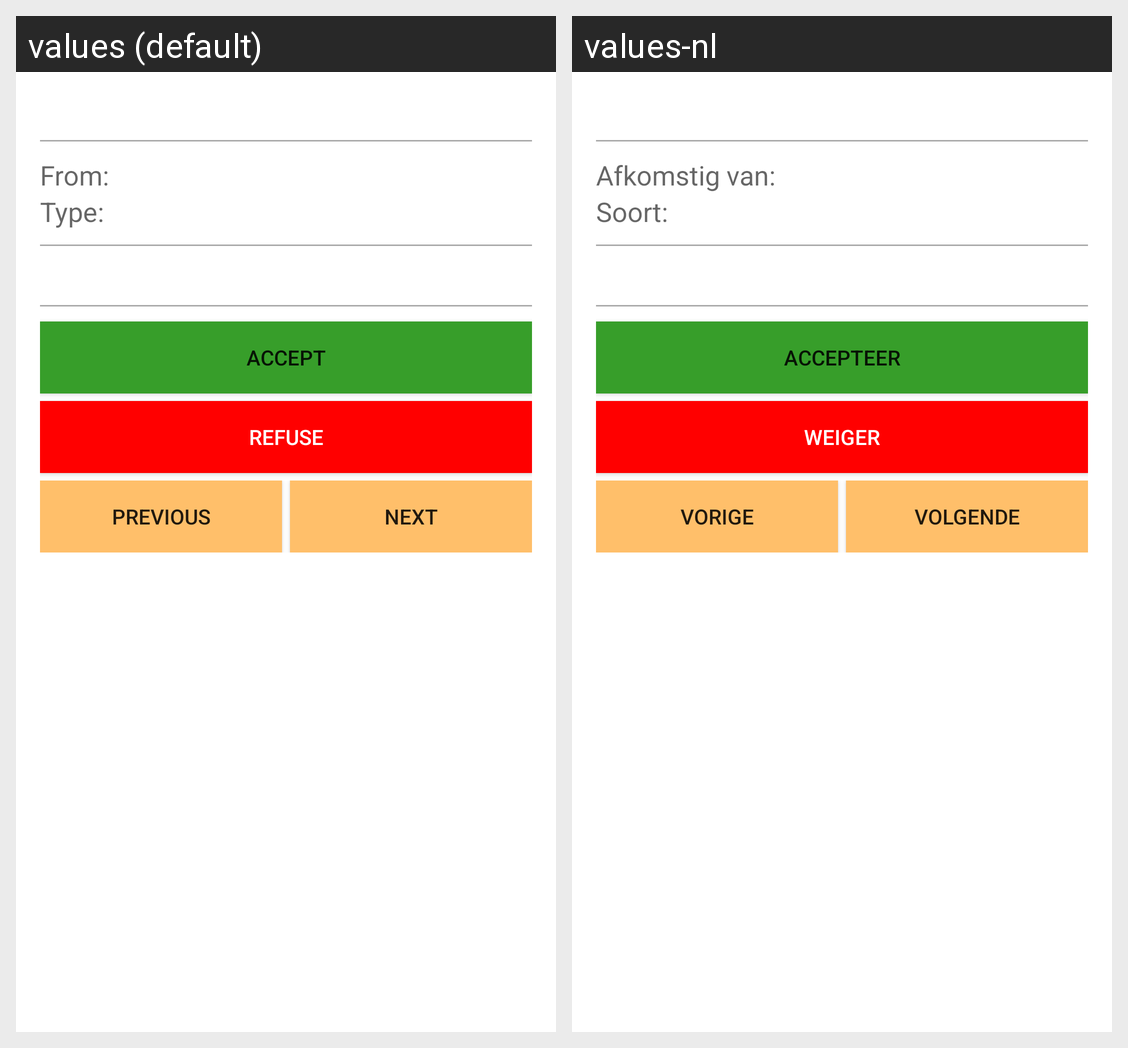

Here is an Android app screen in its default locale and in the app's own translations. Write out the translated-string differences for the strings that appear on this screen.
Android screen res/layout/activity_people_challenges_invitations.xml rendered under 2 locales, left to right: values (default), values-nl. Device: Nexus 5 (rendered at 1080×1920; each locale shown at half size, 540×960, under a caption strip naming it); theme AppTheme.
Strings drawn on this screen, with the default value and each locale's value (text and hints the layout hard-codes, and strings that could not be matched under every locale, appear in the picture but are not listed):

people_inv_from
  values: From:
  values-nl: Afkomstig van:

people_root_type
  values: Type:
  values-nl: Soort:

people_inv_button_accept
  values: ACCEPT
  values-nl: ACCEPTEER

people_inv_button_refuse
  values: REFUSE
  values-nl: WEIGER

people_inv_button_previous
  values: PREVIOUS
  values-nl: VORIGE

people_inv_button_next
  values: NEXT
  values-nl: VOLGENDE
